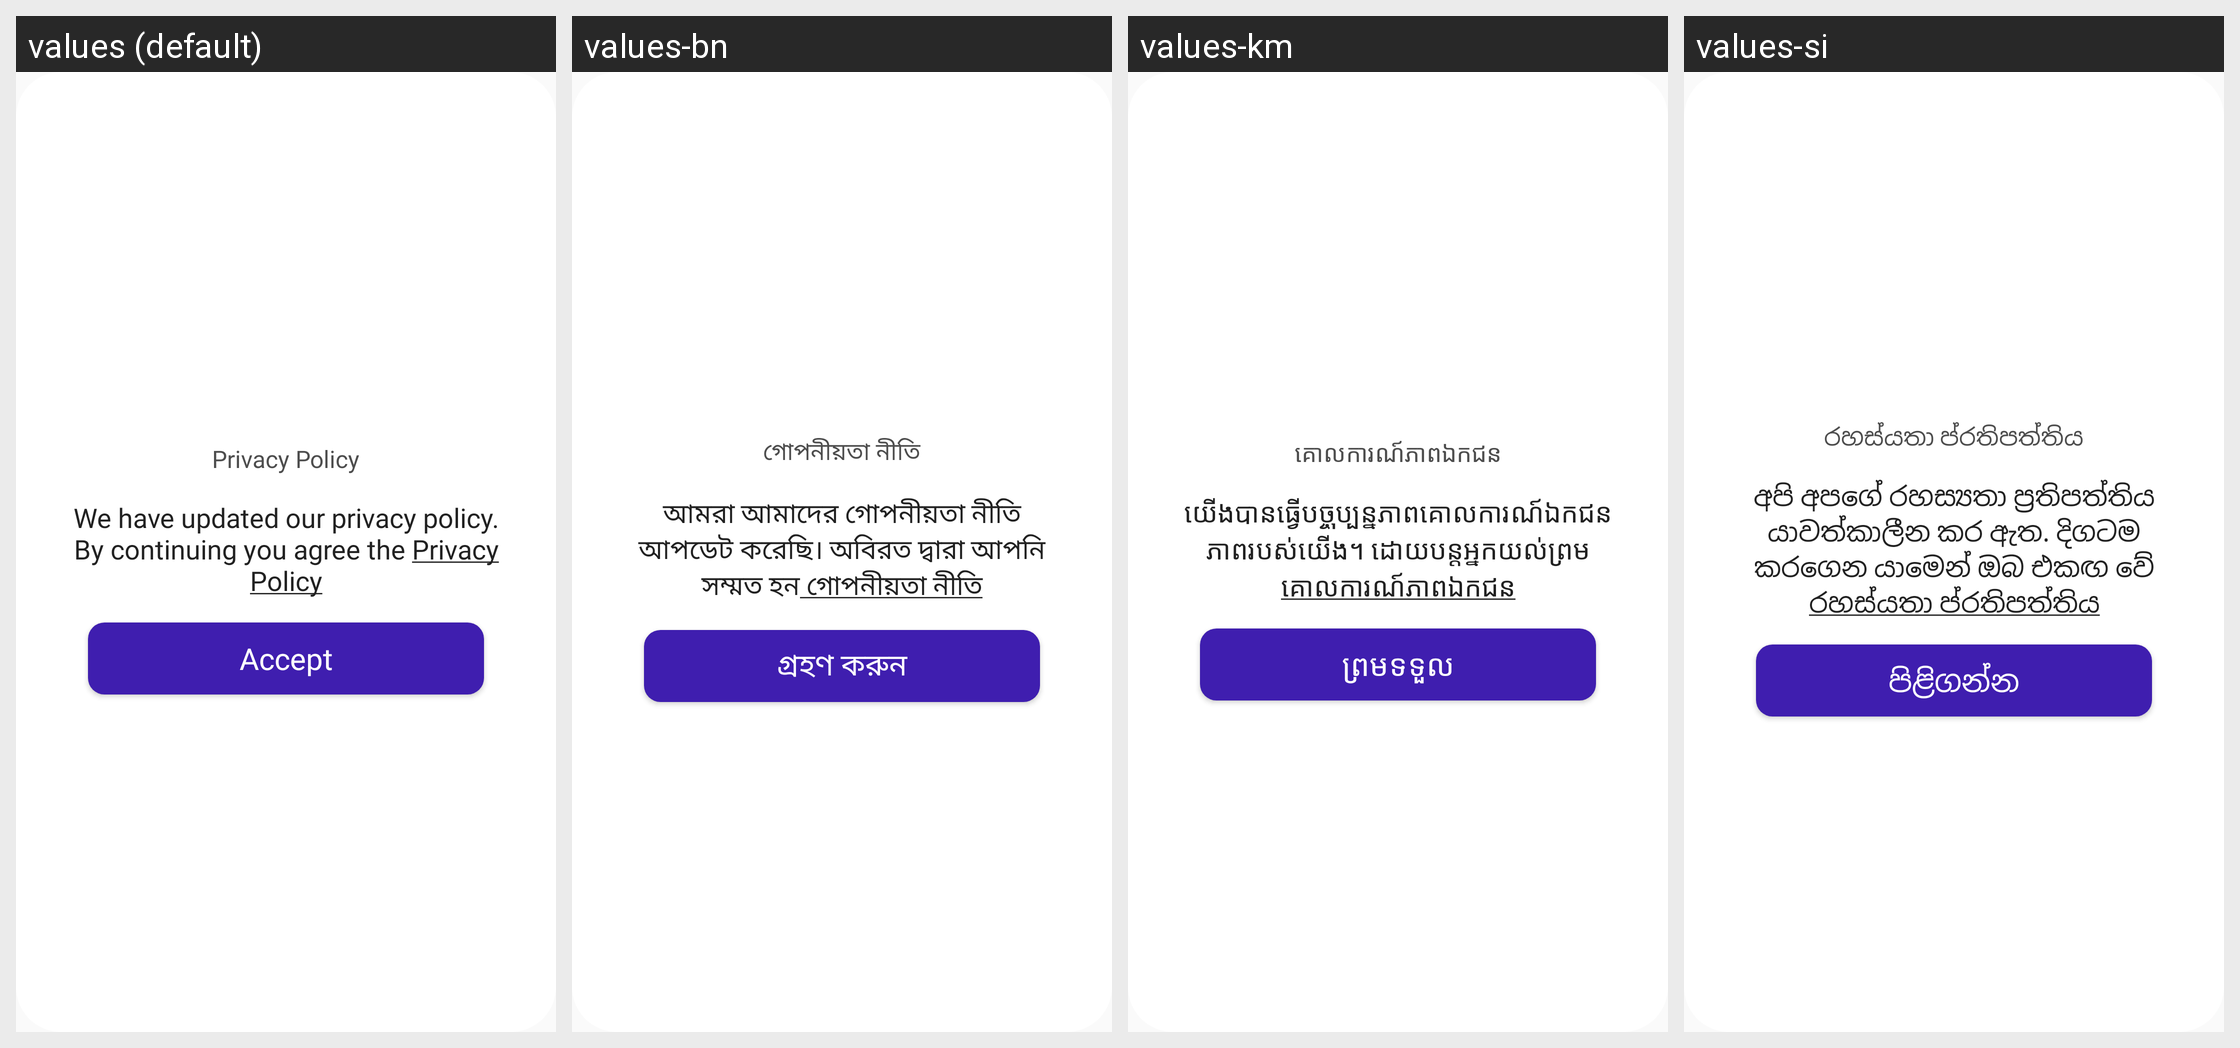

Locale-by-locale string values for the Android screen shown in this grid:
Android screen res/layout/dialog_privacy_policy.xml rendered under 4 locales, left to right: values (default), values-bn, values-km, values-si. Device: Nexus 5 (rendered at 1080×1920; each locale shown at half size, 540×960, under a caption strip naming it); theme AppTheme.
Other locales in the repository, not shown: values-af, values-am, values-ar, values-az, values-be, values-bs, values-ca, values-co, values-cs, values-cy, values-da, values-de, values-el, values-eo, values-es, values-et, values-fa, values-fi, values-fr, values-fy, values-ga, values-gd, values-gl, values-gu, values-ha, values-haw, values-hi, values-hr, values-ht, values-hu, values-hy, values-id, values-ig, values-in, values-is, values-it, values-iw, values-ja, values-jw, values-ka, values-kg, values-kk, values-kn, values-ko, values-ku, values-ky, values-la, values-lo, values-lt, values-lv, values-mg, values-mi, values-mk, values-ml, values-mn, values-mr, values-ms, values-mt, values-my, values-ne, values-nl, values-no, values-ny, values-or, values-pa, values-pl, values-ps, values-pt, values-ro, values-ru, values-rw, values-sd, values-sk, values-sl, values-sn, values-so, values-sq, values-sr, values-st, values-su, values-sv, values-sw, values-ta, values-te, values-tg, values-th, values-tk, values-tl, values-tr, values-tt, values-ug, values-uk, values-ur, values-uz, values-vi, values-xh, values-yo, values-zh-rCN, values-zh-rTW, values-zu.
Strings drawn on this screen, with the default value and each locale's value (text and hints the layout hard-codes, and strings that could not be matched under every locale, appear in the picture but are not listed):

dialog_title_privacy_policy
  values: Privacy Policy
  values-bn: গোপনীয়তা নীতি
  values-km: គោលការណ៍​ភាព​ឯកជន
  values-si: රහස්යතා ප්රතිපත්තිය

dialog_description_privacy_policy
  values: We have updated our privacy policy. By continuing you agree the Privacy Policy
  values-bn: আমরা আমাদের গোপনীয়তা নীতি আপডেট করেছি। অবিরত দ্বারা আপনি সম্মত হন গোপনীয়তা নীতি
  values-km: យើងបានធ្វើបច្ចុប្បន្នភាពគោលការណ៍ឯកជនភាពរបស់យើង។ ដោយបន្តអ្នកយល់ព្រម គោលការណ៍​ភាព​ឯកជន
  values-si: අපි අපගේ රහස්‍යතා ප්‍රතිපත්තිය යාවත්කාලීන කර ඇත. දිගටම කරගෙන යාමෙන් ඔබ එකඟ වේ රහස්යතා ප්රතිපත්තිය

dialog_action_privacy_policy_accept
  values: Accept
  values-bn: গ্রহণ করুন
  values-km: ព្រមទទួល
  values-si: පිළිගන්න
